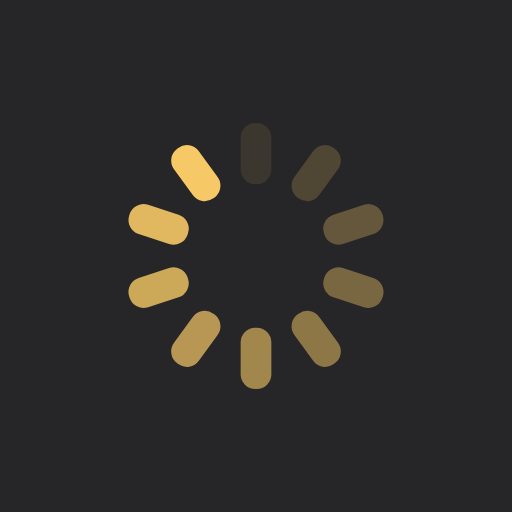
t = 0.00 s
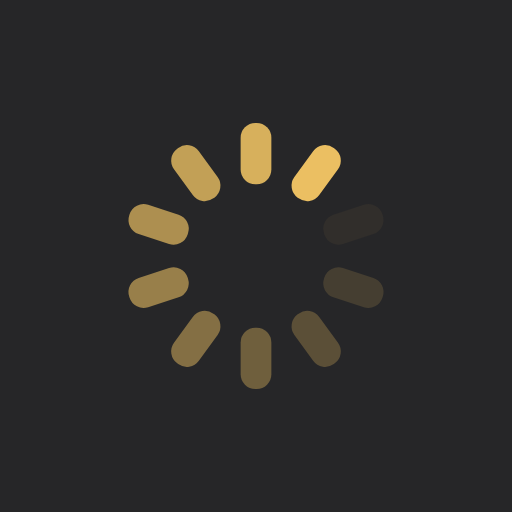
t = 0.25 s
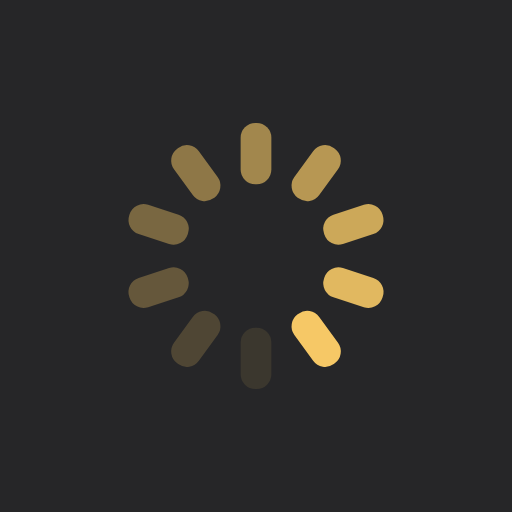
t = 0.50 s
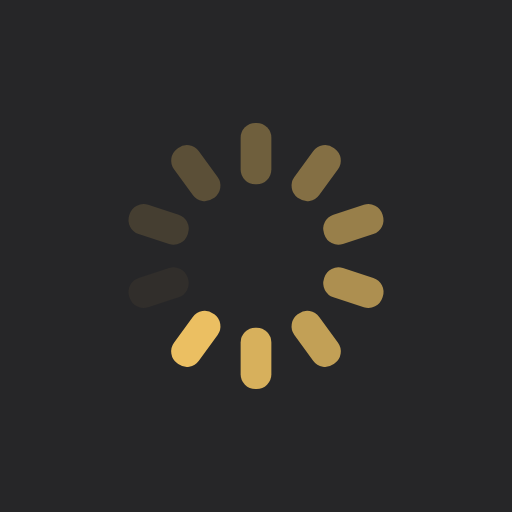
t = 0.75 s

The animated SVG that drew these frames (rendered in a browser with its animation timeline set to each time). Animation: 10 SMIL elements (animate=10); one cycle of 1.00 s, repeats indefinitely.

<?xml version="1.0" encoding="utf-8"?>
<svg xmlns="http://www.w3.org/2000/svg" xmlns:xlink="http://www.w3.org/1999/xlink" style="margin: auto; background: rgb(38, 38, 40); display: block; shape-rendering: auto;" width="200px" height="200px" viewBox="0 0 100 100" preserveAspectRatio="xMidYMid">
<g transform="rotate(0 50 50)">
  <rect x="47" y="24" rx="2.88" ry="2.88" width="6" height="12" fill="#f6c866">
    <animate attributeName="opacity" values="1;0" keyTimes="0;1" dur="1s" begin="-0.9s" repeatCount="indefinite"></animate>
  </rect>
</g><g transform="rotate(36 50 50)">
  <rect x="47" y="24" rx="2.88" ry="2.88" width="6" height="12" fill="#f6c866">
    <animate attributeName="opacity" values="1;0" keyTimes="0;1" dur="1s" begin="-0.8s" repeatCount="indefinite"></animate>
  </rect>
</g><g transform="rotate(72 50 50)">
  <rect x="47" y="24" rx="2.88" ry="2.88" width="6" height="12" fill="#f6c866">
    <animate attributeName="opacity" values="1;0" keyTimes="0;1" dur="1s" begin="-0.7s" repeatCount="indefinite"></animate>
  </rect>
</g><g transform="rotate(108 50 50)">
  <rect x="47" y="24" rx="2.88" ry="2.88" width="6" height="12" fill="#f6c866">
    <animate attributeName="opacity" values="1;0" keyTimes="0;1" dur="1s" begin="-0.6s" repeatCount="indefinite"></animate>
  </rect>
</g><g transform="rotate(144 50 50)">
  <rect x="47" y="24" rx="2.88" ry="2.88" width="6" height="12" fill="#f6c866">
    <animate attributeName="opacity" values="1;0" keyTimes="0;1" dur="1s" begin="-0.5s" repeatCount="indefinite"></animate>
  </rect>
</g><g transform="rotate(180 50 50)">
  <rect x="47" y="24" rx="2.88" ry="2.88" width="6" height="12" fill="#f6c866">
    <animate attributeName="opacity" values="1;0" keyTimes="0;1" dur="1s" begin="-0.4s" repeatCount="indefinite"></animate>
  </rect>
</g><g transform="rotate(216 50 50)">
  <rect x="47" y="24" rx="2.88" ry="2.88" width="6" height="12" fill="#f6c866">
    <animate attributeName="opacity" values="1;0" keyTimes="0;1" dur="1s" begin="-0.3s" repeatCount="indefinite"></animate>
  </rect>
</g><g transform="rotate(252 50 50)">
  <rect x="47" y="24" rx="2.88" ry="2.88" width="6" height="12" fill="#f6c866">
    <animate attributeName="opacity" values="1;0" keyTimes="0;1" dur="1s" begin="-0.2s" repeatCount="indefinite"></animate>
  </rect>
</g><g transform="rotate(288 50 50)">
  <rect x="47" y="24" rx="2.88" ry="2.88" width="6" height="12" fill="#f6c866">
    <animate attributeName="opacity" values="1;0" keyTimes="0;1" dur="1s" begin="-0.1s" repeatCount="indefinite"></animate>
  </rect>
</g><g transform="rotate(324 50 50)">
  <rect x="47" y="24" rx="2.88" ry="2.88" width="6" height="12" fill="#f6c866">
    <animate attributeName="opacity" values="1;0" keyTimes="0;1" dur="1s" begin="0s" repeatCount="indefinite"></animate>
  </rect>
</g>
<!-- [ldio] generated by https://loading.io/ --></svg>
